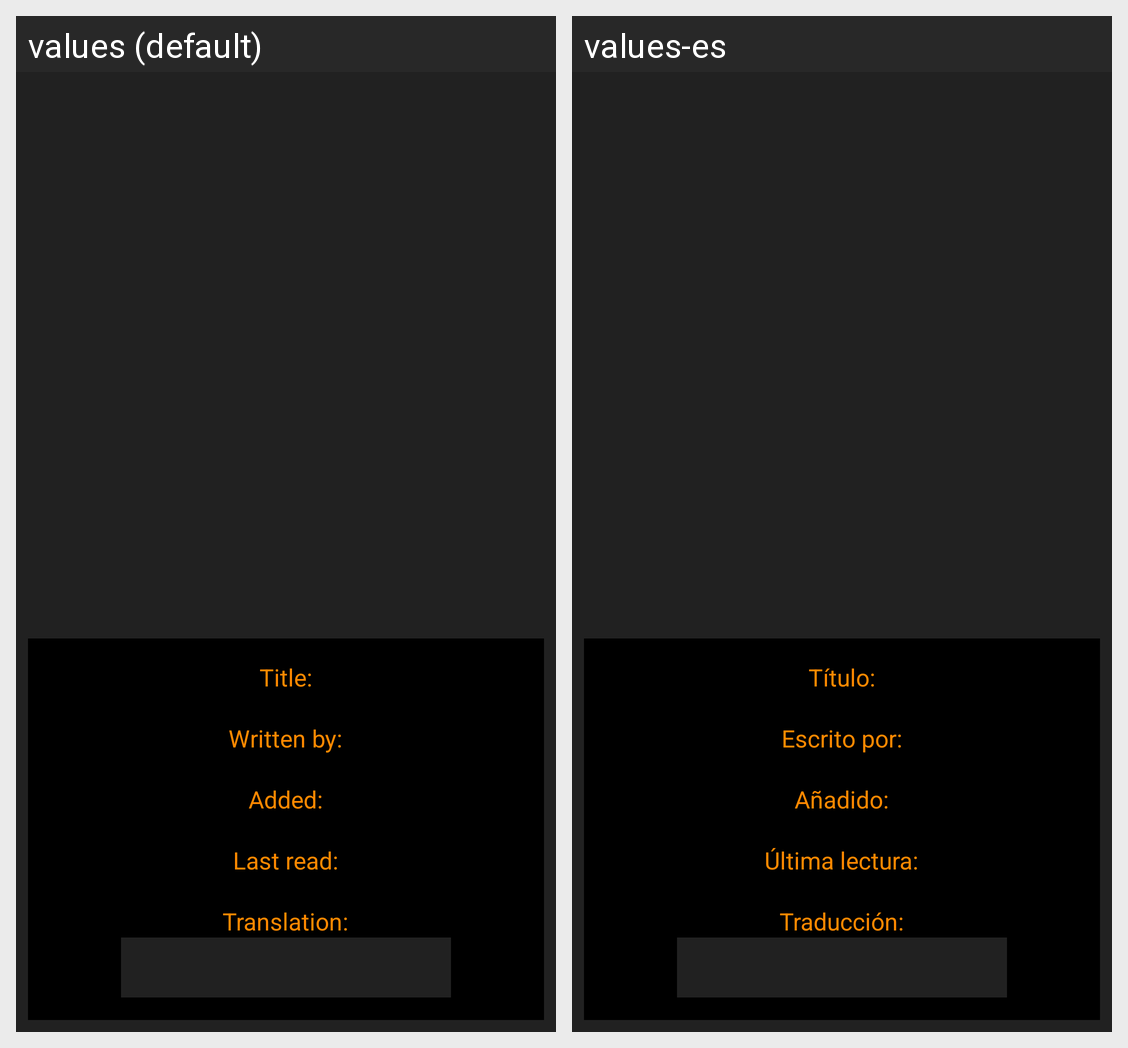

The Android screen above is rendered under two locales of the same app. Produce the string resources it draws, with the default and per-locale values.
Android screen res/layout/layout_book_details_activity.xml rendered under 2 locales, left to right: values (default), values-es. Device: Nexus 5 (rendered at 1080×1920; each locale shown at half size, 540×960, under a caption strip naming it); theme AppTheme.
Strings drawn on this screen, with the default value and each locale's value (text and hints the layout hard-codes, and strings that could not be matched under every locale, appear in the picture but are not listed):

book_title
  values: Title:
  values-es: Título:

book_author
  values: Written by:
  values-es: Escrito por:

book_added
  values: Added:
  values-es: Añadido:

book_last_read
  values: Last read:
  values-es: Última lectura:

book_translation_config
  values: Translation:
  values-es: Traducción:
